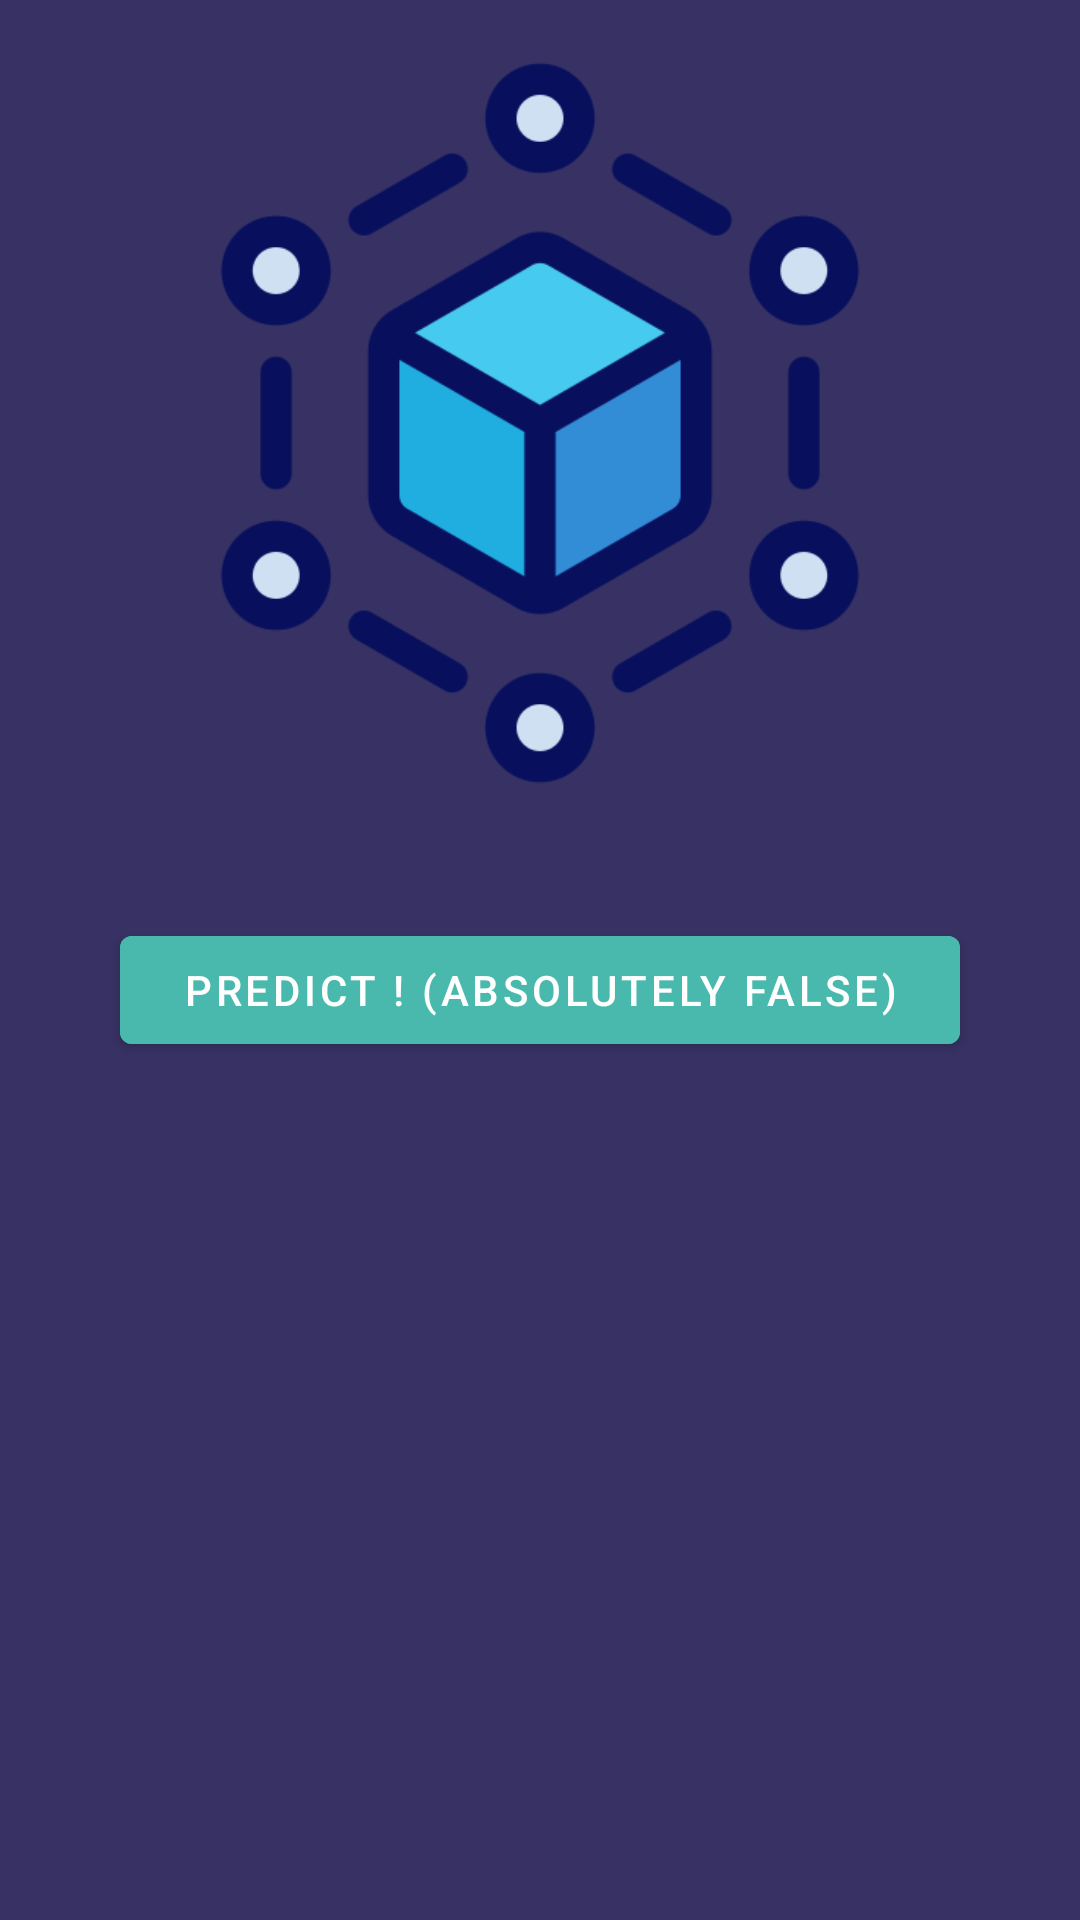

The Android layout XML behind this screen, and the referenced resources:
<!-- AndroidManifest.xml: application theme Theme.V2rayCleanIp -->
<!-- res/layout/activity_get_data.xml -->
<?xml version="1.0" encoding="utf-8"?>
<LinearLayout xmlns:android="http://schemas.android.com/apk/res/android"
    xmlns:app="http://schemas.android.com/apk/res-auto"
    xmlns:tools="http://schemas.android.com/tools"
    android:layout_width="match_parent"
    android:layout_height="match_parent"
    android:orientation="vertical"
    android:background="#373263"
    tools:context=".GetDataActivity">

    <ImageView
        android:id="@+id/imageView4"
        android:layout_width="250dp"
        android:layout_height="250dp"
        android:layout_marginTop="16dp"
        android:layout_gravity="center_horizontal"
        app:layout_constraintEnd_toEndOf="parent"
        app:layout_constraintStart_toStartOf="parent"
        app:layout_constraintTop_toTopOf="parent"
        app:srcCompat="@drawable/blockchain" />

    <com.google.android.material.button.MaterialButton
        app:cornerRadius="4dp"
        android:layout_margin="40dp"
        android:id="@+id/predictBtn"
        android:backgroundTint="#48B9AC"
        android:textColor="#fff"
        android:text="Predict ! (absolutely false)"
        android:layout_width="match_parent"
        android:layout_height="wrap_content"/>

    <androidx.recyclerview.widget.RecyclerView
        android:layout_marginTop="15dp"
        android:layout_marginRight="15dp"
        android:layout_marginLeft="15dp"
        android:id="@+id/rec"
        android:layout_width="match_parent"
        android:layout_height="match_parent">

    </androidx.recyclerview.widget.RecyclerView>

</LinearLayout>
<!-- resources referenced by this layout -->
<resources>
  <!-- drawable blockchain: png bitmap (drawable, 34464 bytes) -->
  <style name="Theme.V2rayCleanIp" parent="Theme.MaterialComponents.DayNight.NoActionBar">
          
          <item name="colorPrimary">@color/purple_500</item>
          <item name="colorPrimaryVariant">@color/purple_700</item>
          <item name="colorOnPrimary">@color/white</item>
          
          <item name="colorSecondary">@color/teal_200</item>
          <item name="colorSecondaryVariant">@color/teal_700</item>
          <item name="colorOnSecondary">@color/black</item>
          
          <item name="android:statusBarColor">?attr/colorPrimaryVariant</item>
          
      </style>
  <!-- not gathered from this repository: default colours our renderer supplied (Android Studio template values) -->
  <color name="purple_500">#FF6200EE</color>
  <color name="purple_700">#FF3700B3</color>
  <color name="teal_200">#FF03DAC5</color>
  <color name="teal_700">#FF018786</color>
  <color name="black">#FF000000</color>
  <color name="white">#FFFFFFFF</color>
</resources>
